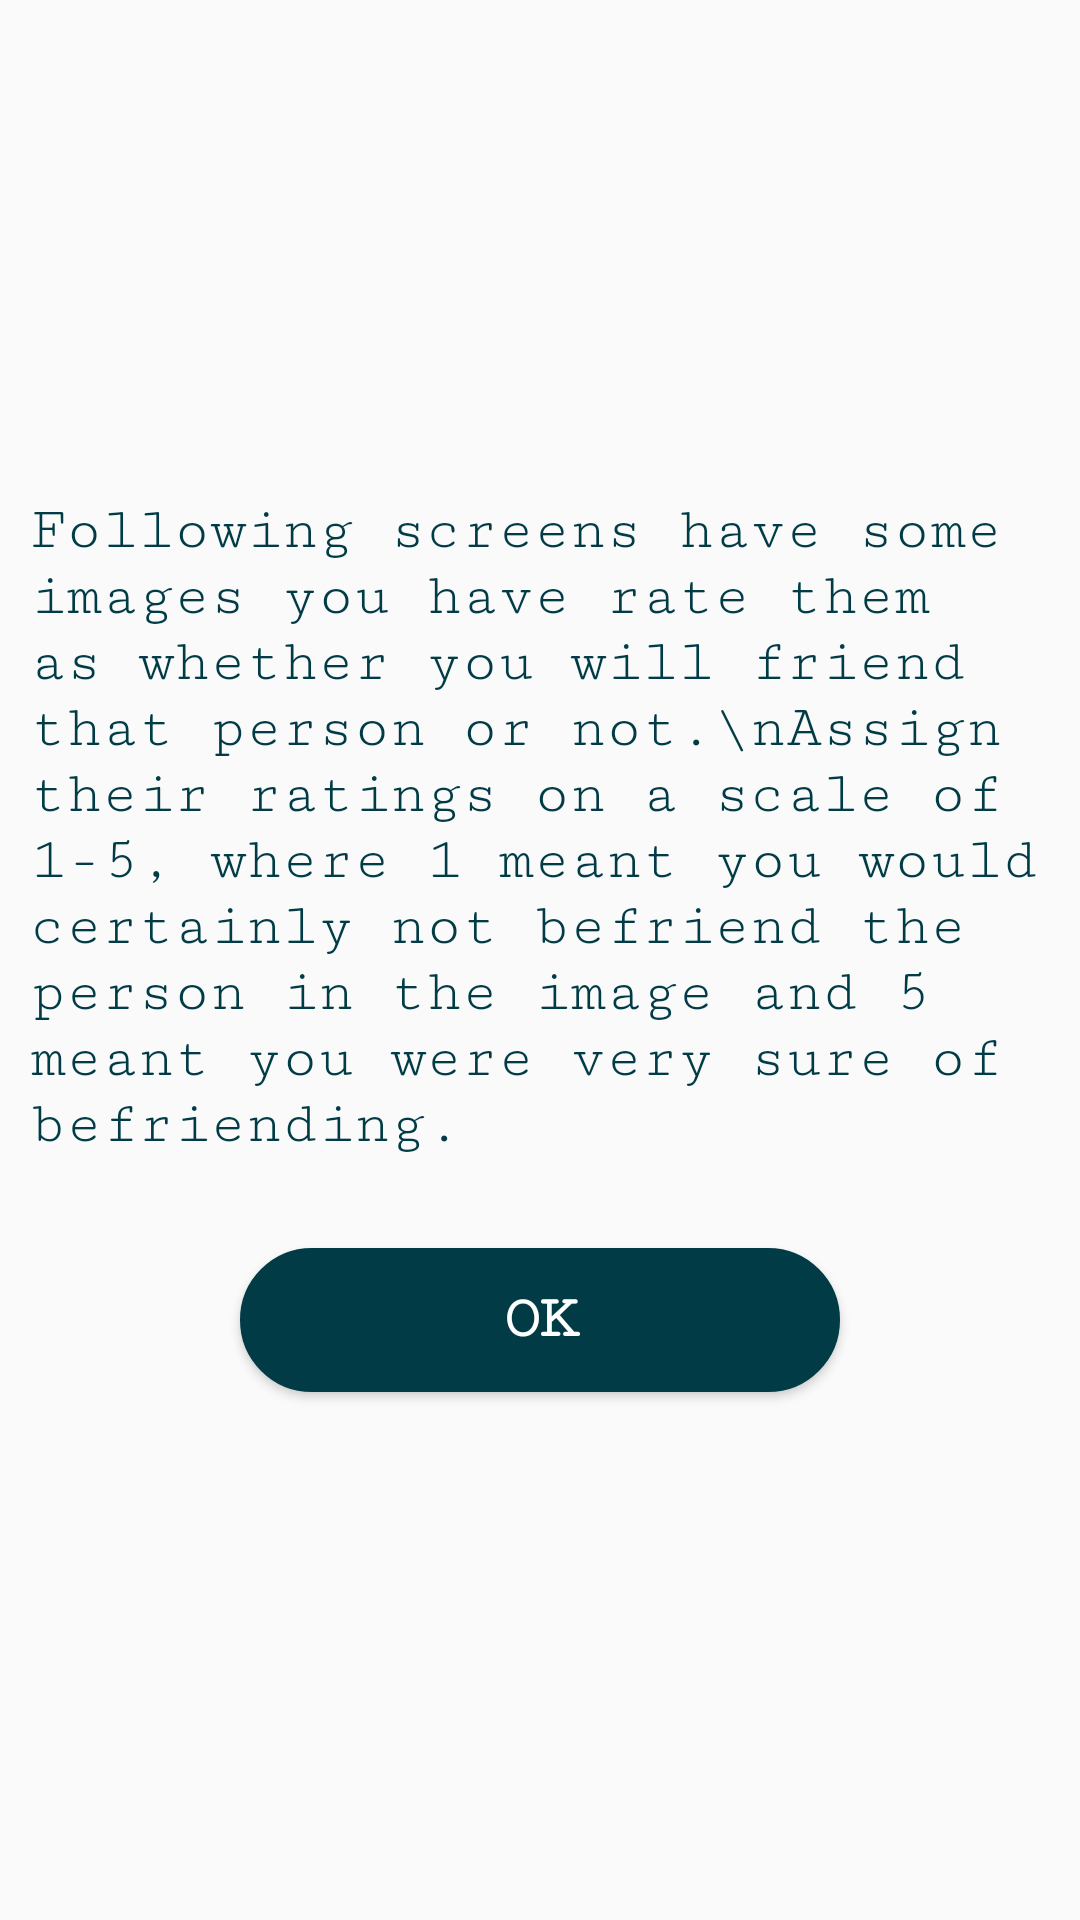

Android layout source for this screen:
<!-- AndroidManifest.xml: application theme AppTheme -->
<!-- res/layout/dialogue_box_layout.xml -->
<?xml version="1.0" encoding="utf-8"?>
<RelativeLayout xmlns:android="http://schemas.android.com/apk/res/android"
    android:orientation="vertical"
    android:layout_width="match_parent"
    android:layout_height="match_parent"
    android:background="@color/dot_light_screen18">
    <LinearLayout
        android:layout_width="match_parent"
        android:layout_height="match_parent"
        android:gravity="center"
        android:orientation="vertical">
 <TextView
     android:layout_width="match_parent"
     android:layout_height="wrap_content"
     android:background="@color/dot_light_screen18"
     android:text="Following screens have some images you have rate them as whether you will friend that person or not.\nAssign their ratings on a scale of 1-5, where 1 meant you would certainly not befriend the person in the image and 5 meant you were very sure of befriending."
     android:textSize="20dp"
     android:padding="10dp"
     android:fontFamily="serif-monospace"
     android:textColor="#003b46"/>
        <Button
            android:layout_width="wrap_content"
            android:layout_height="wrap_content"
            android:background="@drawable/customized_buttons_dialogbox"
           android:layout_margin="20dp"
            android:text="OK"
            android:textSize="20dp"
            android:textColor="#FFFFFF"
            android:textStyle="bold"
            android:fontFamily="serif-monospace"
            android:id="@+id/declineButton"/>
    </LinearLayout>
    </RelativeLayout>
<!-- resources referenced by this layout -->
<resources>
  <!-- drawable customized_buttons_dialogbox (drawable) -->
  <?xml version="1.0" encoding="utf-8"?>
  <shape xmlns:android="http://schemas.android.com/apk/res/android"
      android:shape="rectangle">
      <corners android:radius="30dp" />
      <gradient
          android:angle="45"
          android:centerColor="#003b46"
          android:centerX="35%"
          android:endColor="#003b46"
          android:startColor="#003b46"
          android:type="linear" />
  
      <size
          android:width="200dp"
          android:height="40dp" />
      <stroke
          android:width="3dp"
          android:color="#003b46" />
  </shape>
  <style name="AppTheme" parent="Theme.AppCompat.Light.DarkActionBar">
          
          <item name="colorPrimary">#FF8000</item>
          <item name="colorPrimaryDark">@color/colorPrimaryDark</item>
          <item name="colorAccent">@color/colorAccent</item>
      </style>
  <color name="colorPrimaryDark">#303F9F</color>
  <color name="colorAccent">#FF4081</color>
</resources>
